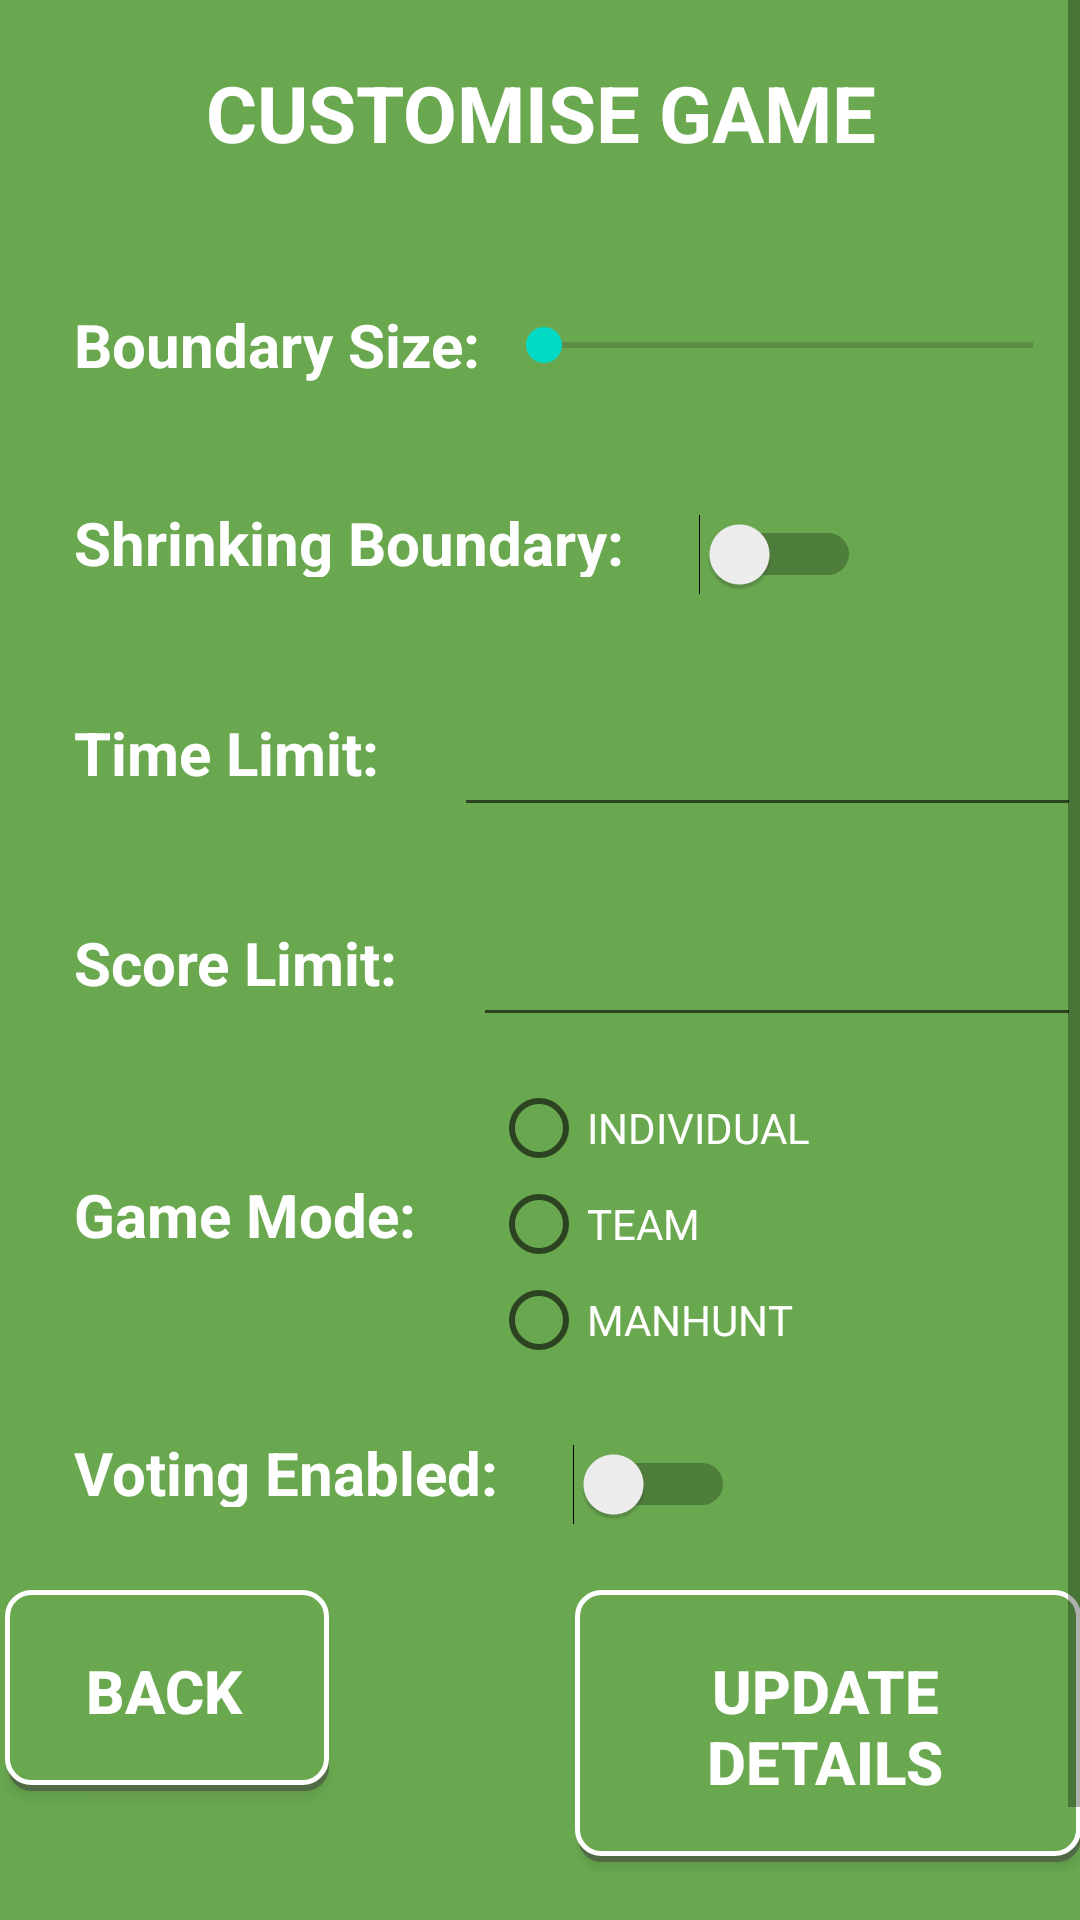

The Android layout XML behind this screen, and the referenced resources:
<!-- AndroidManifest.xml: application theme AppTheme -->
<!-- res/layout/customise_game.xml -->
<?xml version="1.0" encoding="utf-8"?>
<android.support.design.widget.CoordinatorLayout xmlns:android="http://schemas.android.com/apk/res/android"
    xmlns:app="http://schemas.android.com/apk/res-auto"
    xmlns:tools="http://schemas.android.com/tools"
    android:layout_width="match_parent"
    android:layout_height="match_parent"
    android:fitsSystemWindows="true"
    tools:context="cmiyc.catchmegui2.CustomiseGameActivity">

    <ScrollView
        android:layout_width="fill_parent"
        android:layout_height="wrap_content">

    <RelativeLayout xmlns:android="http://schemas.android.com/apk/res/android"
        xmlns:app="http://schemas.android.com/apk/res-auto"
        xmlns:tools="http://schemas.android.com/tools"
        android:layout_width="match_parent"
        android:layout_height="match_parent"
        android:paddingBottom="@dimen/activity_vertical_margin"
        android:paddingLeft="@dimen/activity_horizontal_margin"
        android:paddingRight="@dimen/activity_horizontal_margin"
        android:paddingTop="@dimen/activity_vertical_margin"
        app:layout_behavior="@string/appbar_scrolling_view_behavior"
        android:background="#6AA850">

        <LinearLayout
            android:orientation="vertical"
            android:layout_width="match_parent"
            android:layout_height="match_parent"
            android:layout_alignParentBottom="true"
            android:layout_alignParentLeft="true"
            android:layout_alignParentStart="true"
            android:id="@+id/linearLayout6">

            <TextView
                android:layout_width="fill_parent"
                android:layout_height="wrap_content"
                android:text="CUSTOMISE GAME"
                android:textStyle="bold"
                android:textColor="#fff"
                android:textAlignment="center"
                android:textSize="26dp"
                android:layout_marginLeft="25dp"
                android:layout_marginTop="20dp"
                android:layout_marginRight="25dp"
                android:layout_marginBottom="25dp" />

            <LinearLayout
                android:orientation="horizontal"
                android:layout_width="match_parent"
                android:layout_height="70dp"
                android:gravity="center_vertical">
                <TextView
                    android:layout_width="wrap_content"
                    android:layout_height="wrap_content"
                    android:text="Boundary Size:"
                    android:textStyle="bold"
                    android:textColor="#fff"
                    android:textSize="20dp"
                    android:layout_marginLeft="25dp"
                    android:layout_marginTop="5dp"
                    android:layout_marginRight="5dp"
                    android:layout_marginBottom="5dp" />
                <LinearLayout
                    android:orientation="horizontal"
                    android:layout_width="match_parent"
                    android:layout_height="match_parent"
                    android:gravity="center_vertical">

                    <SeekBar
                        android:layout_width="wrap_content"
                        android:layout_height="wrap_content"
                        android:id="@+id/seekBar"
                        android:layout_weight="1" />

                </LinearLayout>
            </LinearLayout>

            <LinearLayout
                android:orientation="horizontal"
                android:layout_width="match_parent"
                android:layout_height="70dp"
                android:gravity="center_vertical">
                <TextView
                    android:layout_width="wrap_content"
                    android:layout_height="wrap_content"
                    android:text="Shrinking Boundary:"
                    android:id="@+id/textView"
                    android:textStyle="bold"
                    android:textColor="#fff"
                    android:textSize="20dp"
                    android:layout_marginLeft="25dp"
                    android:layout_marginTop="20dp"
                    android:layout_marginRight="25dp"
                    android:layout_marginBottom="25dp" />

                <Switch
                    android:layout_width="wrap_content"
                    android:layout_height="wrap_content"
                    android:text=""
                    android:id="@+id/shrinkingBoundarySwitch" />

            </LinearLayout>

            <LinearLayout
                android:orientation="horizontal"
                android:layout_width="match_parent"
                android:layout_height="70dp"
                android:gravity="center_vertical">
            <TextView
                android:layout_width="wrap_content"
                android:layout_height="wrap_content"
                android:text="Time Limit:"
                android:textStyle="bold"
                android:textColor="#fff"
                android:textSize="20dp"
                android:layout_marginLeft="25dp"
                android:layout_marginTop="20dp"
                android:layout_marginRight="25dp"
                android:layout_marginBottom="25dp" />

                <EditText
                android:layout_width="wrap_content"
                android:layout_height="wrap_content"
                android:inputType="number"
                android:ems="10"
                android:id="@+id/timeLimit"
                android:textColor="#fff" />
            </LinearLayout>

            <LinearLayout
                android:orientation="horizontal"
                android:layout_width="match_parent"
                android:layout_height="70dp"
                android:gravity="center_vertical">
                <TextView
                    android:layout_width="wrap_content"
                    android:layout_height="wrap_content"
                    android:text="Score Limit:"
                    android:textStyle="bold"
                    android:textColor="#fff"
                    android:textSize="20dp"
                    android:layout_marginLeft="25dp"
                    android:layout_marginTop="20dp"
                    android:layout_marginRight="25dp"
                    android:layout_marginBottom="25dp" />
                <EditText
                    android:layout_width="wrap_content"
                    android:layout_height="wrap_content"
                    android:inputType="number"
                    android:ems="10"
                    android:id="@+id/scoreLimit"
                    android:textColor="#fff" />
            </LinearLayout>

            <LinearLayout
                android:orientation="horizontal"
                android:layout_width="match_parent"
                android:layout_height="100dp"
                android:gravity="center_vertical">
                <TextView
                    android:layout_width="wrap_content"
                    android:layout_height="wrap_content"
                    android:text="Game Mode:"
                    android:textStyle="bold"
                    android:textColor="#fff"
                    android:textSize="20dp"
                    android:layout_marginLeft="25dp"
                    android:layout_marginTop="20dp"
                    android:layout_marginRight="25dp"
                    android:layout_marginBottom="25dp" />
                <LinearLayout
                    android:orientation="vertical"
                    android:layout_width="match_parent"
                    android:layout_height="match_parent">
                    <RadioGroup
                        android:layout_width="match_parent"
                        android:layout_height="match_parent">
                <RadioButton
                    android:layout_width="wrap_content"
                    android:layout_height="wrap_content"
                    android:text="INDIVIDUAL"
                    android:id="@+id/individualRadioButton"
                    android:textColor="#fff" />
                <RadioButton
                    android:layout_width="wrap_content"
                    android:layout_height="wrap_content"
                    android:text="TEAM"
                    android:id="@+id/teamRadioButton"
                    android:textColor="#fff"/>
                    <RadioButton
                        android:layout_width="wrap_content"
                        android:layout_height="wrap_content"
                        android:text="MANHUNT"
                        android:id="@+id/manhuntRadioButton"
                        android:textColor="#fff"/>
                    </RadioGroup>
                </LinearLayout>
            </LinearLayout>

            <LinearLayout
                android:orientation="horizontal"
                android:layout_width="match_parent"
                android:layout_height="70dp"
                android:gravity="center_vertical">
                <TextView
                    android:layout_width="wrap_content"
                    android:layout_height="wrap_content"
                    android:text="Voting Enabled:"
                    android:textStyle="bold"
                    android:textColor="#fff"
                    android:textSize="20dp"
                    android:layout_marginLeft="25dp"
                    android:layout_marginTop="20dp"
                    android:layout_marginRight="25dp"
                    android:layout_marginBottom="25dp" />

                <Switch
                    android:layout_width="wrap_content"
                    android:layout_height="wrap_content"
                    android:text=""
                    android:id="@+id/votingEnabledSwitch" />

            </LinearLayout>
        <LinearLayout
            android:orientation="horizontal"
            android:layout_width="match_parent"
            android:layout_height="150dp">
            <Button
                android:layout_width="110dp"
                android:layout_height="wrap_content"
                android:text="BACK"
                android:id="@+id/backCustomiseButton"
                android:textStyle="bold"
                android:textColor="#fff"
                android:nestedScrollingEnabled="true"
                android:clickable="false"
                android:singleLine="false"
                android:background="@drawable/button_border"
                android:textSize="20sp"
                android:layout_marginRight="40dp"/>

            <Button
                android:layout_width="wrap_content"
                android:layout_height="wrap_content"
                android:text="UPDATE DETAILS"
                android:id="@+id/updateDetailsCustomiseButton"
                android:textStyle="bold"
                android:textColor="#fff"
                android:nestedScrollingEnabled="true"
                android:clickable="false"
                android:singleLine="false"
                android:background="@drawable/button_border"
                android:layout_marginLeft="40dp"
                android:textSize="20sp" />
</LinearLayout>

        </LinearLayout>

    </RelativeLayout>
    </ScrollView>

    </android.support.design.widget.CoordinatorLayout>
<!-- resources referenced by this layout -->
<resources>
  <!-- drawable button_border (drawable) -->
  <?xml version="1.0" encoding="utf-8"?>
  <selector xmlns:android="http://schemas.android.com/apk/res/android">
  <item>
      <layer-list>
          <item android:left="3dp" android:top="3dp">
              <shape>
                  <corners android:radius="8dp" />
                  <solid android:color="#80404040" />
              </shape>
          </item>
          <item android:bottom="2dp" android:left="2dp">
              <shape>
                  <solid android:color="#6AA850" />
                  <corners android:radius="8dp" />
                  <padding android:left="7dp"
                      android:top="20dp"
                      android:right="7dp"
                      android:bottom="20dp" />
                  <stroke android:width="5px" android:color="#ffffff" />
              </shape>
          </item>
      </layer-list>
  </item>
  
  </selector>
  <style name="AppTheme" parent="Theme.AppCompat.Light.DarkActionBar">
          
          <item name="colorPrimary">#008000</item>
          <item name="colorPrimaryDark">#1B5E20</item>
          <item name="colorAccent">@color/colorAccent</item>
      </style>
  <!-- not gathered from this repository: default colours our renderer supplied (Android Studio template values) -->
  <color name="colorAccent">#FF03DAC5</color>
</resources>
